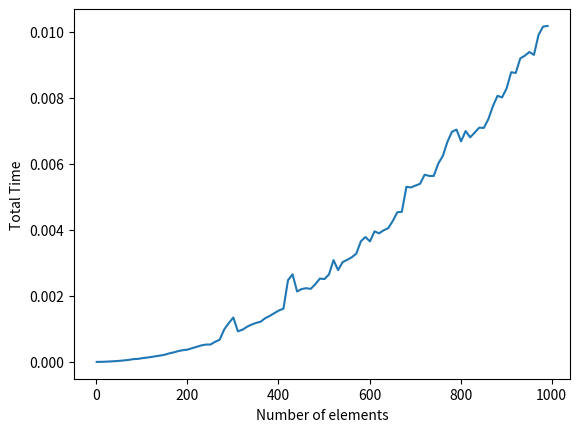

The matplotlib source for this figure:
import random
import time
import matplotlib.pyplot as plt

def selection_sort(array):
    n = len(array)
    for i in range(n):
        min_val = array[i]
        min_idx = i
        for j in range(i, n):
            if min_val > array[j]:
                min_val = array[j]
                min_idx = j
        array[i], array[min_idx] = array[min_idx], array[i]
    
    return array


n_start, n_end, step = 1, 1000, 10
times = []

for n in range(n_start, n_end + 1, step):
    avg_time = 0
    
    for _ in range(10):
        array = [random.randint(1, 100) for _ in range(n)]
    
        s = time.time()
        array = selection_sort(array)
        f = time.time()
    
        avg_time += (f - s)
    
    times.append(avg_time / 10)


plt.plot(range(n_start, n_end + 1, step), times)
plt.xlabel("Number of elements")
plt.ylabel("Total Time")
plt.show()